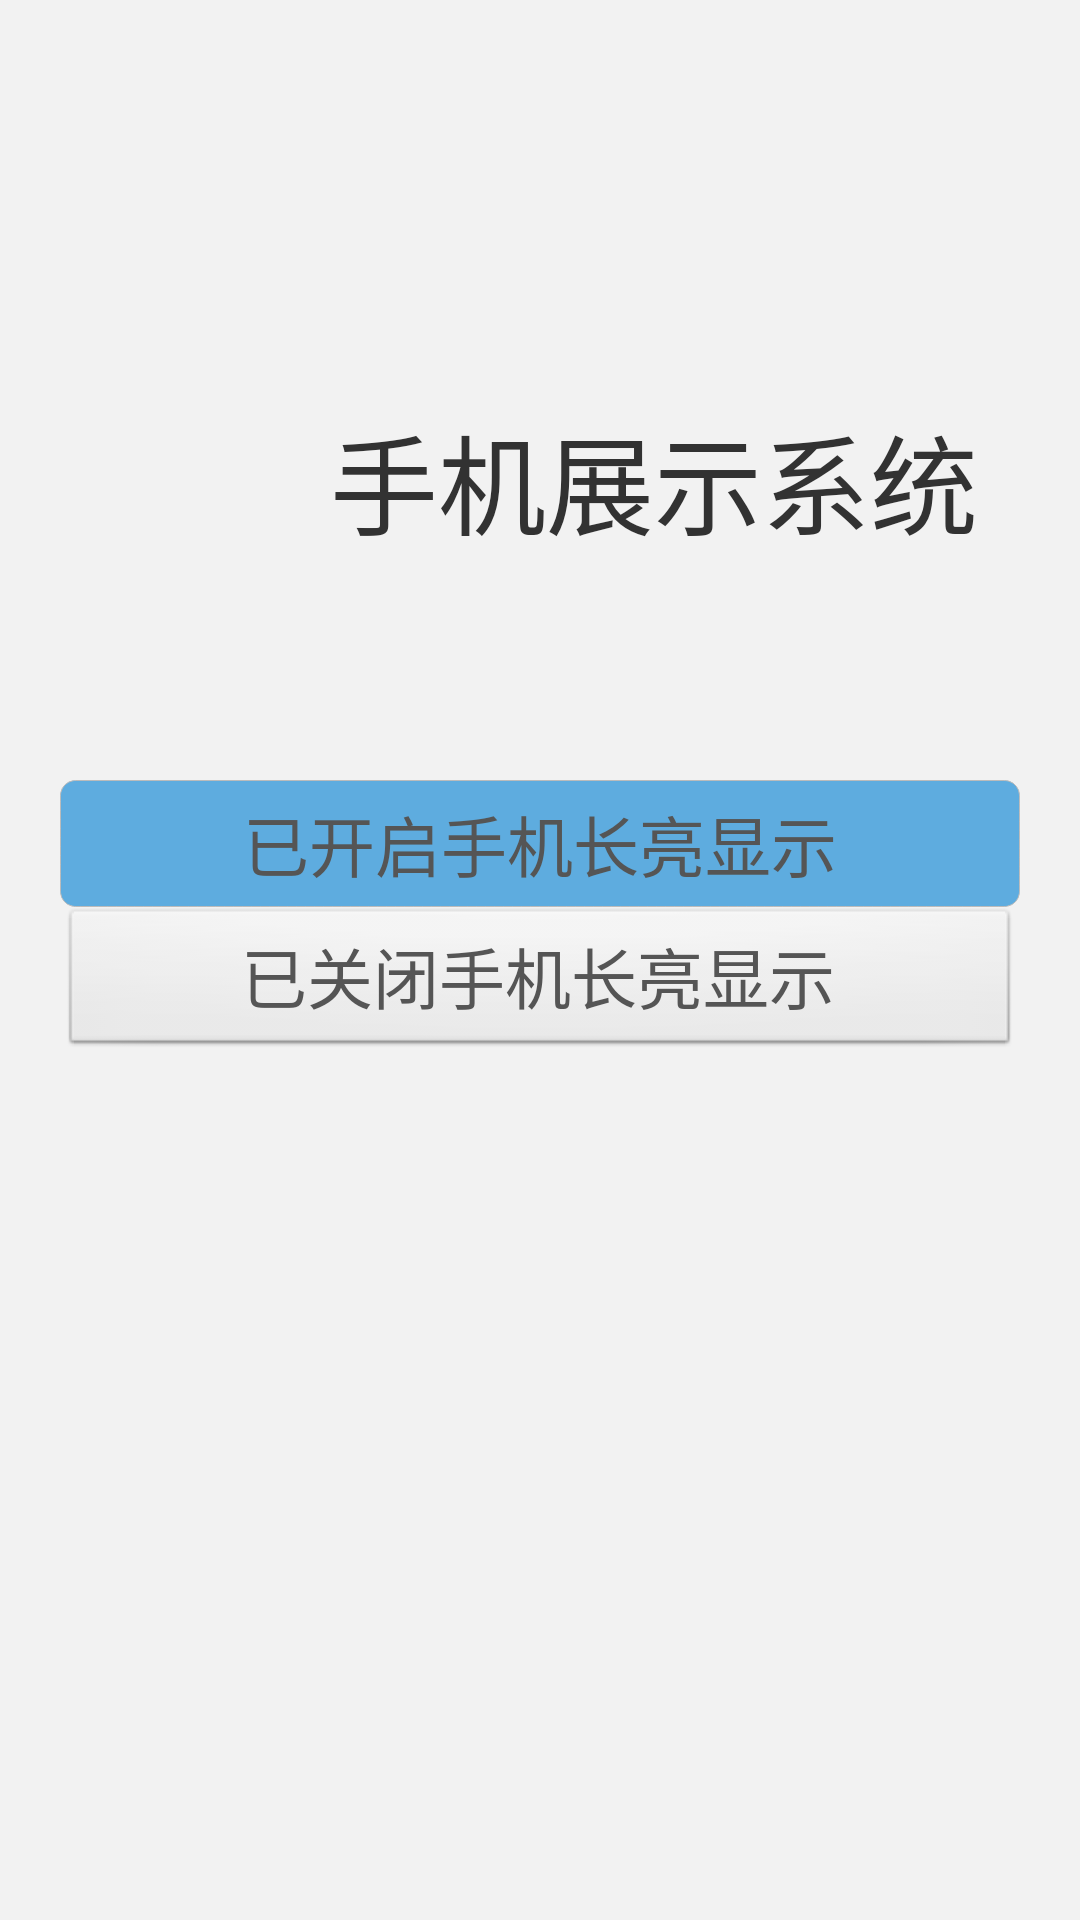

Produce the Android XML layout that renders to this screen, including the resource entries it uses.
<!-- AndroidManifest.xml: application theme AppTheme -->
<!-- res/layout/handle_limite.xml -->
<RelativeLayout xmlns:android="http://schemas.android.com/apk/res/android"
    xmlns:tools="http://schemas.android.com/tools"
    android:layout_width="match_parent"
    android:background="@color/backgromd"
    android:layout_height="match_parent"
    tools:context=".HandleLimite" >
<LinearLayout android:layout_height="wrap_content"
    android:layout_width="match_parent"
    android:id="@+id/first"
    android:layout_marginTop="120sp"
    
    android:orientation="horizontal">
    <ImageView  android:layout_width="80sp"
        android:layout_marginLeft="30sp"
        android:layout_gravity="center"
        android:layout_height="80sp"
        android:id="@+id/logo"/>
      <TextView
        android:textSize="36sp"
        android:layout_gravity="center"
        android:layout_width="wrap_content"
        android:gravity="center_vertical"
        android:layout_height="wrap_content"
        android:text="@string/projectname" />
    
</LinearLayout>
  <LinearLayout android:layout_width="match_parent"
      android:layout_height="wrap_content"
      android:layout_marginTop="60sp"
      android:layout_below="@id/first"
      android:orientation="vertical">
      <Button android:id="@+id/openset"
          android:textSize="22sp"
          android:textColor="#555555"
          android:layout_marginLeft="20dip"
          android:layout_marginRight="20dip"
          android:background="@drawable/button"
          android:layout_width="match_parent"
          android:layout_height="wrap_content"
          android:text="@string/openset" />
        <Button android:id="@+id/closeset"
          android:textSize="22sp"
          android:textColor="#555555"
          android:layout_marginLeft="20dip"
          android:layout_marginRight="20dip"
          android:layout_width="match_parent"
          android:layout_height="wrap_content"
          android:text="@string/closeset" />
  </LinearLayout>

</RelativeLayout>
<!-- resources referenced by this layout -->
<resources>
  <color name="backgromd">#F2F2F2</color>
  <!-- drawable button (drawable) -->
  <?xml version="1.0" encoding="utf-8"?>
  <selector xmlns:android="http://schemas.android.com/apk/res/android">
  
      <item android:state_pressed="false"><shape>
              <stroke android:dashGap="0.0dip" android:dashWidth="3.0dip" android:width="2.0dip" android:color="#707743" />
  
              <gradient android:angle="270.0" android:centerY="0.3" android:endColor="#5eacdf" android:startColor="#5eacdf"></gradient>
  
              <padding android:bottom="5dip" android:left="5dip" android:right="5dip" android:top="5dip" />
  
              <stroke android:width="1px" android:color="#bbbbbb" />
  
              <corners android:bottomLeftRadius="5dip" android:bottomRightRadius="5dip" android:topLeftRadius="5dip" android:topRightRadius="5dip" />
          </shape></item>
      <item android:state_pressed="true"><shape>
              <stroke android:dashGap="0.0dip" android:dashWidth="3.0dip" android:width="2.0dip" android:color="#ffffff" />
  
              <gradient android:angle="270.0" android:centerY="0.3" android:endColor="#aad2ff" android:startColor="#aad2ff"></gradient>
  
              <stroke android:width="1px" android:color="#bbbbbb" />
  
              <padding android:bottom="5dip" android:left="5dip" android:right="5dip" android:top="5dip" />
  
              <corners android:bottomLeftRadius="5dip" android:bottomRightRadius="5dip" android:topLeftRadius="5dip" android:topRightRadius="5dip" />
          </shape></item>
  
  </selector>
  <string name="closeset">已关闭手机长亮显示</string>
  <string name="openset">已开启手机长亮显示</string>
  <string name="projectname">手机展示系统</string>
  <style name="AppTheme" parent="AppBaseTheme">
          
      </style>
  <style name="AppBaseTheme" parent="android:Theme.Light">
          
      </style>
</resources>
